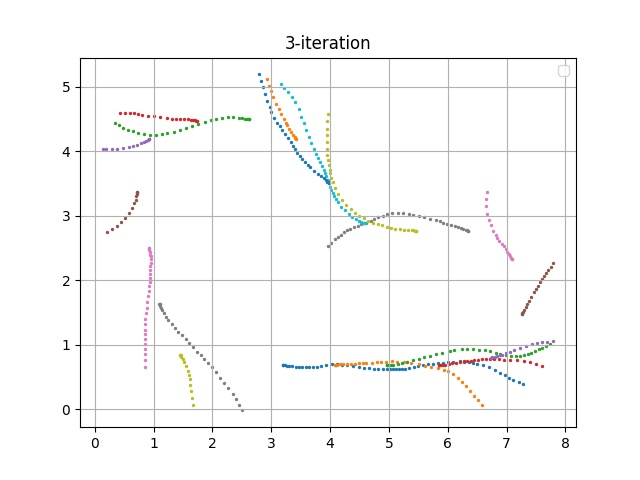

Values plotted in this chart, from the file beside it:
episode, steps, X, Y, yaw, steer, throttle, action, reward, done, all_wheels_on_track, progress, closest_waypoint, track_len, tstamp, episode_status, pause_duration
60, 1.0, 3.2, 0.6829, 0.148, 20.47, 2.0, [20.473169977118467, 2.0], 0.0, False, True, 0.7912, 1, 17.71, 207, prepare, 0.0
60, 2.0, 3.2, 0.6831, 0.1833, 8.232, 1.928, [8.232399559885145, 1.9278980375782957], 3.335, False, True, 0.7906, 1, 17.71, 207.1, in_progress, 0.0
60, 3.0, 3.208, 0.6826, 0.08915, -21.15, 0.5, [-21.154837763157005, 0.5], 0.001, False, True, 0.837, 1, 17.71, 207.1, in_progress, 0.0
60, 4.0, 3.228, 0.6819, -0.1124, -30.0, 0.5, [-30.0, 0.5], 0.001, False, True, 0.9521, 1, 17.71, 207.2, in_progress, 0.0
60, 5.0, 3.262, 0.6775, -1.162, -7.22, 1.286, [-7.220061822249537, 1.2856387694087266], 3.805, False, True, 1.143, 1, 17.71, 207.3, in_progress, 0.0
60, 6.0, 3.301, 0.6723, -2.236, 5.755, 1.082, [5.754974584169581, 1.0819804449272066], 3.333, False, True, 1.36, 2, 17.71, 207.3, in_progress, 0.0
60, 7.0, 3.351, 0.6635, -3.936, 30.0, 1.141, [30.0, 1.1405239295894365], 0.001, False, True, 1.645, 2, 17.71, 207.4, in_progress, 0.0
60, 8.0, 3.419, 0.6593, -3.874, -9.494, 0.5, [-9.494137623486175, 0.5], 0.001, False, True, 2.027, 2, 17.71, 207.4, in_progress, 0.0
60, 9.0, 3.479, 0.6577, -3.323, -9.859, 0.5, [-9.859186391996605, 0.5], 0.001, False, True, 2.37, 3, 17.71, 207.5, in_progress, 0.0
60, 10.0, 3.53, 0.6548, -3.328, 14.1, 0.5, [14.10239037320597, 0.5], 0.001, False, True, 2.654, 3, 17.71, 207.6, in_progress, 0.0
60, 11.0, 3.582, 0.6546, -2.631, -22.92, 1.921, [-22.915827324006873, 1.9205387723834448], 3.279, False, True, 2.951, 3, 17.71, 207.7, in_progress, 0.0
60, 12.0, 3.635, 0.6541, -2.193, 17.14, 1.021, [17.140154123158048, 1.0209774143985986], 3.11, False, True, 3.249, 4, 17.71, 207.7, in_progress, 0.0
60, 13.0, 3.703, 0.6553, -1.403, 29.29, 1.524, [29.288345445142717, 1.5238685200796787], 0.001, False, True, 3.63, 4, 17.71, 207.8, in_progress, 0.0
60, 14.0, 3.774, 0.662, 0.4675, 12.99, 0.6872, [12.989941434766635, 0.6871928617877957], 0.001, False, True, 4.032, 5, 17.71, 207.9, in_progress, 0.0
60, 15.0, 3.843, 0.675, 3.27, -24.57, 1.908, [-24.56837097675658, 1.9078105171501711], 3.368, False, True, 4.426, 5, 17.71, 207.9, in_progress, 0.0
60, 16.0, 3.924, 0.6889, 5.251, -30.0, 1.861, [-30.0, 1.8612351758850552], 0.001, False, True, 4.881, 6, 17.71, 208, in_progress, 0.0
60, 17.0, 4.025, 0.6968, 4.845, -30.0, 1.058, [-30.0, 1.058450409683775], 0.001, False, True, 5.451, 6, 17.71, 208.1, in_progress, 0.0
60, 18.0, 4.113, 0.6944, 2.723, 22.93, 1.284, [22.92517701550102, 1.2844520415996667], 3.79, False, True, 5.948, 7, 17.71, 208.1, in_progress, 0.0
60, 19.0, 4.204, 0.6905, 0.9928, -5.045, 2.0, [-5.044615913644609, 2.0], 3.107, False, True, 6.46, 8, 17.71, 208.2, in_progress, 0.0
60, 20.0, 4.294, 0.6884, 0.153, -30.0, 0.5, [-30.0, 0.5], 0.001, False, True, 6.971, 8, 17.71, 208.2, in_progress, 0.0
60, 21.0, 4.393, 0.6754, -2.77, 30.0, 1.645, [30.0, 1.6452311459880937], 0.001, False, True, 7.53, 9, 17.71, 208.3, in_progress, 0.0
60, 22.0, 4.49, 0.6576, -5.561, 23.34, 0.8645, [23.33655616756598, 0.8645065111353085], 0.001, False, True, 8.076, 10, 17.71, 208.4, in_progress, 0.0
60, 23.0, 4.574, 0.644, -6.757, 8.853, 0.5, [8.853324725303771, 0.5], 0.001, False, True, 8.553, 10, 17.71, 208.5, in_progress, 0.0
60, 24.0, 4.659, 0.6321, -7.218, 30.0, 1.272, [30.0, 1.2716150248797014], 0.001, False, True, 9.029, 11, 17.71, 208.5, in_progress, 0.0
60, 25.0, 4.74, 0.6257, -6.309, -28.11, 1.142, [-28.105905622123448, 1.1424337920319896], 3.369, False, True, 9.49, 11, 17.71, 208.6, in_progress, 0.0
60, 26.0, 4.819, 0.6242, -4.762, -9.004, 0.5, [-9.003896670309068, 0.5], 0.001, False, True, 9.934, 12, 17.71, 208.6, in_progress, 0.0
60, 27.0, 4.9, 0.6203, -4.147, -9.651, 0.9596, [-9.651364082051238, 0.959642961208784], 0.001, False, True, 10.39, 12, 17.71, 208.7, in_progress, 0.0
60, 28.0, 4.959, 0.6169, -3.949, 30.0, 0.5, [30.0, 0.5], 0.001, False, True, 10.73, 13, 17.71, 208.8, in_progress, 0.0
60, 29.0, 5.017, 0.6159, -3.226, -30.0, 0.7162, [-30.0, 0.7162102357404517], 0.001, False, True, 11.05, 13, 17.71, 208.9, in_progress, 0.0
60, 30.0, 5.076, 0.618, -2, -0.3412, 0.5467, [-0.34115349973702536, 0.5467192881592479], 0.001, False, True, 11.38, 13, 17.71, 208.9, in_progress, 0.0
60, 31.0, 5.124, 0.6166, -1.978, 24.73, 0.5, [24.72973186378959, 0.5], 0.001, False, True, 11.66, 14, 17.71, 209, in_progress, 0.0
60, 32.0, 5.17, 0.6187, -1.096, -25.4, 0.5, [-25.401419191283097, 0.5], 0.001, False, True, 11.91, 14, 17.71, 209.1, in_progress, 0.0
60, 33.0, 5.221, 0.6243, 0.4545, 30.0, 1.574, [30.0, 1.5741295904748802], 3.821, False, True, 12.21, 14, 17.71, 209.1, in_progress, 0.0
60, 34.0, 5.269, 0.6278, 1.201, -5.078, 2.0, [-5.077838035647751, 2.0], 2.977, False, True, 12.48, 15, 17.71, 209.2, in_progress, 0.0
60, 35.0, 5.345, 0.6361, 2.628, 30.0, 1.142, [30.0, 1.1422231443533486], 3.395, False, True, 12.9, 15, 17.71, 209.3, in_progress, 0.0
60, 36.0, 5.418, 0.647, 4.311, 9.831, 1.253, [9.831317504123852, 1.2528238177072517], 3.666, False, True, 13.31, 16, 17.71, 209.3, in_progress, 0.0
60, 37.0, 5.494, 0.6633, 6.585, -1.631, 1.121, [-1.6312245233007623, 1.121195398856221], 3.412, False, True, 13.75, 16, 17.71, 209.4, in_progress, 0.0
60, 38.0, 5.576, 0.6798, 8.118, -3.57, 0.9008, [-3.569915484427426, 0.9007861830803272], 0.001, False, True, 14.21, 17, 17.71, 209.5, in_progress, 0.0
60, 39.0, 5.658, 0.696, 9.101, -30.0, 2.0, [-30.0, 2.0], 0.001, False, True, 14.67, 17, 17.71, 209.5, in_progress, 0.0
60, 40.0, 5.743, 0.7069, 8.422, 1.821, 0.7767, [1.8210371467157813, 0.7766994440893493], 0.001, False, True, 15.15, 18, 17.71, 209.6, in_progress, 0.0
60, 41.0, 5.826, 0.7121, 6.891, 13.88, 1.856, [13.878204599338837, 1.8558848451085845], 3.452, False, True, 15.62, 18, 17.71, 209.7, in_progress, 0.0
60, 42.0, 5.912, 0.7212, 6.636, 5.512, 1.255, [5.511980583652843, 1.2551481655055292], 3.668, False, True, 16.1, 19, 17.71, 209.7, in_progress, 0.0
60, 43.0, 6.005, 0.7313, 6.44, -29.8, 2.0, [-29.796306889124537, 2.0], 0.001, False, True, 16.63, 20, 17.71, 209.8, in_progress, 0.0
60, 44.0, 6.094, 0.7392, 5.944, 2.289, 1.247, [2.288861109138466, 1.2473674851589338], 3.606, False, True, 17.14, 20, 17.71, 209.9, in_progress, 0.0
60, 45.0, 6.203, 0.7409, 3.935, -9.047, 0.5771, [-9.046951583352165, 0.5770518484565605], 0.001, False, True, 17.78, 21, 17.71, 209.9, in_progress, 0.0
60, 46.0, 6.282, 0.7388, 2.223, -22.97, 0.6754, [-22.968268772988946, 0.6753585762364371], 0.001, False, True, 18.22, 22, 17.71, 210, in_progress, 0.0
60, 47.0, 6.363, 0.7296, -0.5395, -13.39, 1.216, [-13.393043260435231, 1.2164144038015738], 3.614, False, True, 18.68, 22, 17.71, 210.1, in_progress, 0.0
60, 48.0, 6.429, 0.7146, -3.822, 29.33, 1.691, [29.33264630371542, 1.6907733386733002], 0.001, False, True, 19.04, 23, 17.71, 210.1, in_progress, 0.0
60, 49.0, 6.504, 0.699, -6.184, -29.16, 1.834, [-29.163530108404398, 1.833840514678839], 3.526, False, True, 19.45, 23, 17.71, 210.2, in_progress, 0.0
60, 50.0, 6.601, 0.6779, -8.536, -14.96, 2.0, [-14.960744607174563, 2.0], 2.937, False, True, 19.9, 24, 17.71, 210.3, in_progress, 0.0
60, 51.0, 6.706, 0.6476, -11.58, -28.23, 1.374, [-28.23206542826606, 1.3741537326925486], 3.578, False, True, 20.3, 24, 17.71, 210.3, in_progress, 0.0
60, 52.0, 6.801, 0.6121, -14.96, -26.53, 0.9628, [-26.531697250250957, 0.9628195913134644], 0.001, False, True, 20.65, 24, 17.71, 210.4, in_progress, 0.0
60, 53.0, 6.89, 0.5685, -19.13, 26.82, 1.04, [26.824226925623705, 1.0403075982632513], 0.001, False, True, 20.96, 25, 17.71, 210.5, in_progress, 0.0
60, 54.0, 6.973, 0.5238, -22.4, 24.07, 0.6284, [24.066448722893362, 0.6283784772944504], 0.001, False, True, 21.14, 25, 17.71, 210.5, in_progress, 0.0
60, 55.0, 7.039, 0.4857, -24.63, 30.0, 2.0, [30.0, 2.0], 0.001, False, False, 21.23, 25, 17.71, 210.6, in_progress, 0.0
60, 56.0, 7.116, 0.4478, -25.12, 30.0, 1.276, [30.0, 1.27643760657851], 0.001, False, False, 21.47, 25, 17.71, 210.6, in_progress, 0.0
60, 57.0, 7.204, 0.4158, -23.35, 15.62, 0.7309, [15.621705693766089, 0.7308821585436793], 0.001, False, False, 21.78, 26, 17.71, 210.7, in_progress, 0.0
60, 58.0, 7.282, 0.3917, -21.44, 1.695, 1.222, [1.6954926573970432, 1.2218798764084704], 0.001, True, False, 21.99, 26, 17.71, 210.8, off_track, 0.0
61, 1.0, 4.085, 0.6836, 0.02633, -16.5, 0.9372, [-16.496471428971383, 0.9372232570549959], 0.0, False, True, 0.7919, 7, 17.71, 210.9, prepare, 0.0
61, 2.0, 4.085, 0.6837, 0.06236, 6.651, 1.332, [6.650730297397516, 1.331794704131511], 3.888, False, True, 0.7886, 7, 17.71, 211, in_progress, 0.0
... 488 more rows
